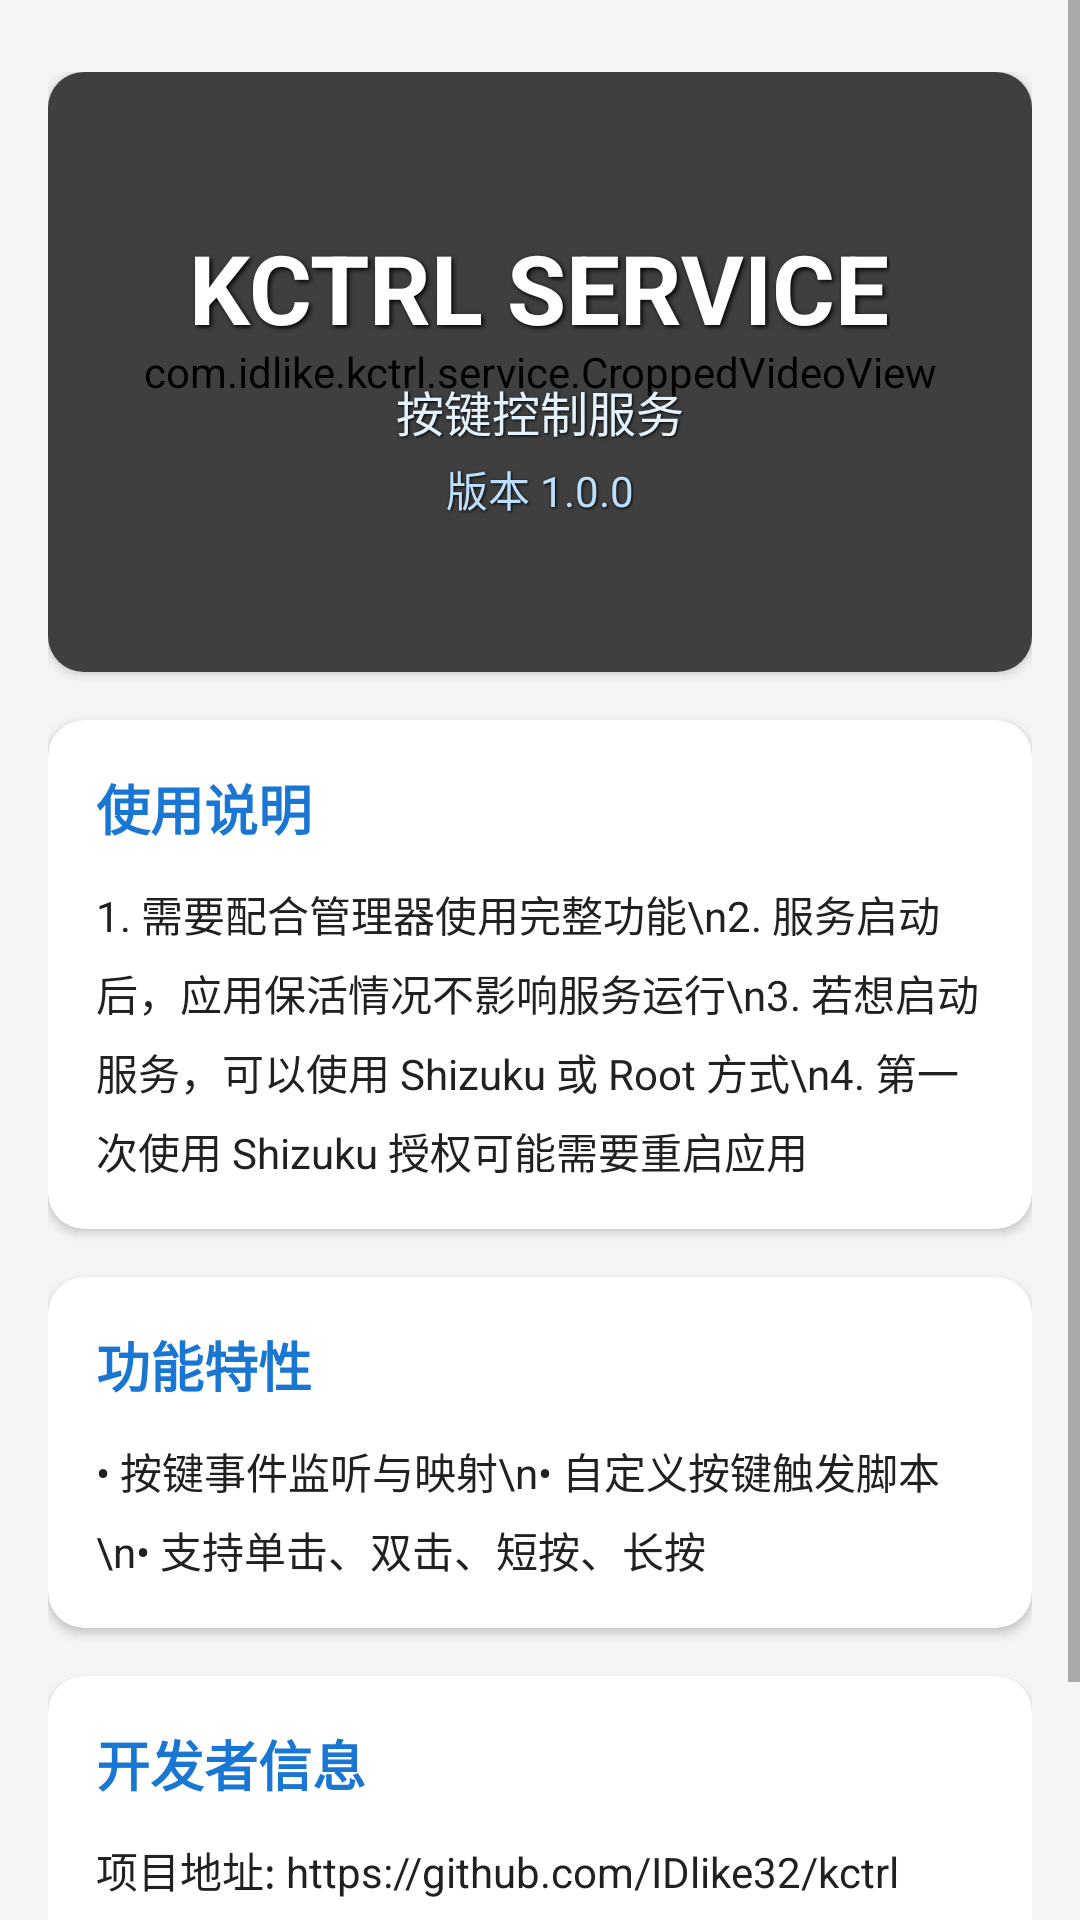

Produce the Android XML layout that renders to this screen, including the resource entries it uses.
<!-- AndroidManifest.xml: application theme Theme.KctrlService -->
<!-- res/layout/fragment_about.xml -->
<?xml version="1.0" encoding="utf-8"?>
<ScrollView
    xmlns:android="http://schemas.android.com/apk/res/android"
    xmlns:app="http://schemas.android.com/apk/res-auto"
    android:layout_width="match_parent"
    android:layout_height="match_parent"
    android:background="@color/background"
    android:fillViewport="true">

    <LinearLayout
        android:layout_width="match_parent"
        android:layout_height="wrap_content"
        android:orientation="vertical"
        android:paddingTop="24dp"
        android:paddingStart="16dp"
        android:paddingEnd="16dp"
        android:paddingBottom="16dp">

        <com.google.android.material.card.MaterialCardView
            android:layout_width="match_parent"
            android:layout_height="200dp"
            android:layout_marginBottom="16dp"
            app:cardCornerRadius="12dp"
            app:cardElevation="2dp">

            <FrameLayout
                android:layout_width="match_parent"
                android:layout_height="match_parent"
                android:clipChildren="true">

                <com.idlike.kctrl.service.CroppedVideoView
                    android:id="@+id/video_view"
                    android:layout_width="match_parent"
                    android:layout_height="match_parent"
                    android:layout_gravity="center" />

                <LinearLayout
                    android:layout_width="match_parent"
                    android:layout_height="match_parent"
                    android:orientation="vertical"
                    android:padding="24dp"
                    android:gravity="center"
                    android:background="#80000000">

                    <TextView
                        android:layout_width="wrap_content"
                        android:layout_height="wrap_content"
                        android:text="KCTRL SERVICE"
                        android:textColor="@color/white"
                        android:textSize="32sp"
                        android:textStyle="bold"
                        android:shadowColor="#000000"
                        android:shadowDx="2"
                        android:shadowDy="2"
                        android:shadowRadius="4" />

                    <TextView
                        android:layout_width="wrap_content"
                        android:layout_height="wrap_content"
                        android:layout_marginTop="8dp"
                        android:text="按键控制服务"
                        android:textColor="#E3F2FD"
                        android:textSize="16sp"
                        android:shadowColor="#000000"
                        android:shadowDx="1"
                        android:shadowDy="1"
                        android:shadowRadius="2" />

                    <TextView
                        android:layout_width="wrap_content"
                        android:layout_height="wrap_content"
                        android:layout_marginTop="4dp"
                        android:text="版本 1.0.0"
                        android:textColor="#BBDEFB"
                        android:textSize="14sp"
                        android:shadowColor="#000000"
                        android:shadowDx="1"
                        android:shadowDy="1"
                        android:shadowRadius="2" />

                </LinearLayout>

            </FrameLayout>

        </com.google.android.material.card.MaterialCardView>

        <com.google.android.material.card.MaterialCardView
            android:layout_width="match_parent"
            android:layout_height="wrap_content"
            android:layout_marginBottom="16dp"
            app:cardCornerRadius="12dp"
            app:cardElevation="2dp">

            <LinearLayout
                android:layout_width="match_parent"
                android:layout_height="wrap_content"
                android:orientation="vertical"
                android:padding="16dp">

                <TextView
                    android:layout_width="wrap_content"
                    android:layout_height="wrap_content"
                    android:text="使用说明"
                    android:textColor="@color/primary"
                    android:textSize="18sp"
                    android:textStyle="bold" />

                <TextView
                    android:id="@+id/tip_text"
                    android:layout_width="match_parent"
                    android:layout_height="wrap_content"
                    android:layout_marginTop="12dp"
                    android:lineSpacingExtra="6dp"
                    android:text="1. 需要配合管理器使用完整功能\n2. 服务启动后，应用保活情况不影响服务运行\n3. 若想启动服务，可以使用 Shizuku 或 Root 方式\n4. 第一次使用 Shizuku 授权可能需要重启应用"
                    android:textColor="@color/text_primary"
                    android:textSize="14sp" />

            </LinearLayout>

        </com.google.android.material.card.MaterialCardView>

        <com.google.android.material.card.MaterialCardView
            android:layout_width="match_parent"
            android:layout_height="wrap_content"
            android:layout_marginBottom="16dp"
            app:cardCornerRadius="12dp"
            app:cardElevation="2dp">

            <LinearLayout
                android:layout_width="match_parent"
                android:layout_height="wrap_content"
                android:orientation="vertical"
                android:padding="16dp">

                <TextView
                    android:layout_width="wrap_content"
                    android:layout_height="wrap_content"
                    android:text="功能特性"
                    android:textColor="@color/primary"
                    android:textSize="18sp"
                    android:textStyle="bold" />

                <TextView
                    android:layout_width="match_parent"
                    android:layout_height="wrap_content"
                    android:layout_marginTop="12dp"
                    android:lineSpacingExtra="6dp"
                    android:text="• 按键事件监听与映射\n• 自定义按键触发脚本\n• 支持单击、双击、短按、长按"
                    android:textColor="@color/text_primary"
                    android:textSize="14sp" />

            </LinearLayout>

        </com.google.android.material.card.MaterialCardView>

        <com.google.android.material.card.MaterialCardView
            android:layout_width="match_parent"
            android:layout_height="wrap_content"
            android:layout_marginBottom="16dp"
            app:cardCornerRadius="12dp"
            app:cardElevation="2dp">

            <LinearLayout
                android:layout_width="match_parent"
                android:layout_height="wrap_content"
                android:orientation="vertical"
                android:padding="16dp">

                <TextView
                    android:layout_width="wrap_content"
                    android:layout_height="wrap_content"
                    android:text="开发者信息"
                    android:textColor="@color/primary"
                    android:textSize="18sp"
                    android:textStyle="bold" />

                <TextView
                    android:layout_width="match_parent"
                    android:layout_height="wrap_content"
                    android:layout_marginTop="12dp"
                    android:lineSpacingExtra="6dp"
                    android:text="项目地址: https://github.com/IDlike32/kctrl_service/\n开发者: IDlike\n协议: GNU Affero General Public License v3.0"
                    android:textColor="@color/text_primary"
                    android:textSize="14sp" />

            </LinearLayout>

        </com.google.android.material.card.MaterialCardView>

    </LinearLayout>

</ScrollView>
<!-- resources referenced by this layout -->
<resources>
  <color name="background">#FFF5F5F5</color>
  <color name="primary">#FF1976D2</color>
  <color name="text_primary">#FF212121</color>
  <color name="white">#FFFFFFFF</color>
  <style name="Theme.KctrlService" parent="Theme.MaterialComponents.DayNight.NoActionBar">
          <item name="colorPrimary">@color/primary</item>
          <item name="colorPrimaryVariant">@color/primary_dark</item>
          <item name="colorOnPrimary">@color/white</item>
          <item name="colorSecondary">@color/accent</item>
          <item name="colorOnSecondary">@color/white</item>
          <item name="android:statusBarColor">@color/primary_dark</item>
          <item name="android:navigationBarColor">@color/primary_dark</item>
          <item name="android:windowBackground">@color/background</item>
      </style>
  <color name="primary_dark">#FF1565C0</color>
  <color name="accent">#FF4CAF50</color>
</resources>
